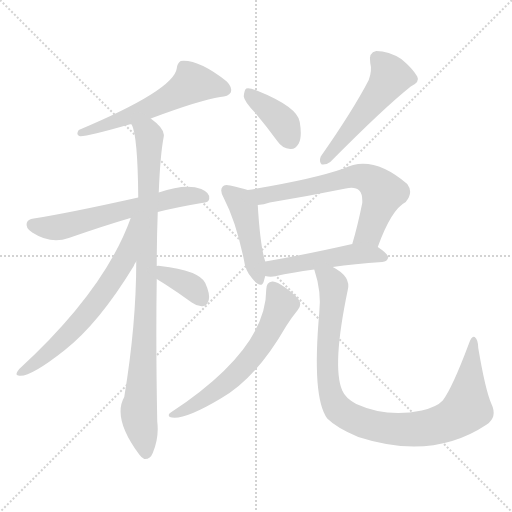
t = 0.00 s
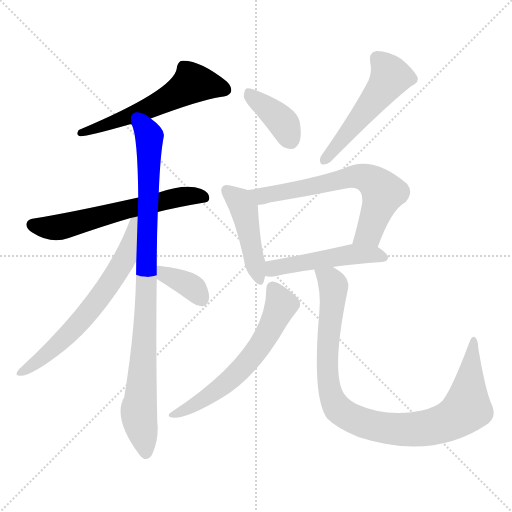
t = 1.77 s
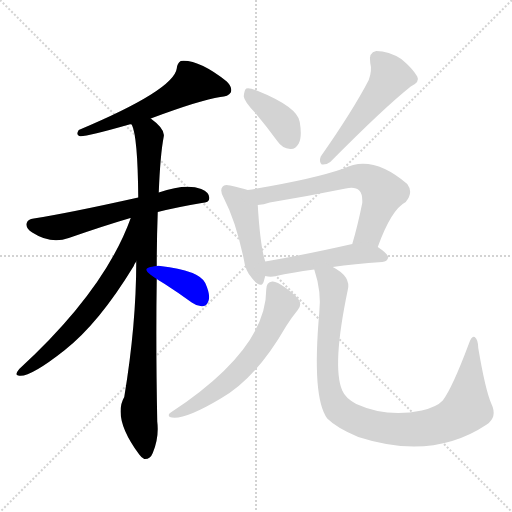
t = 3.54 s
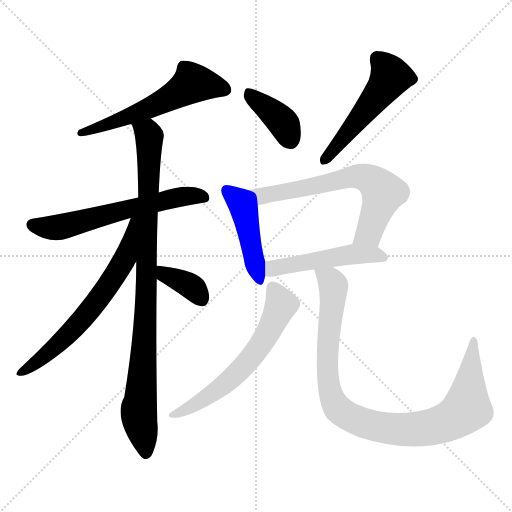
t = 5.31 s
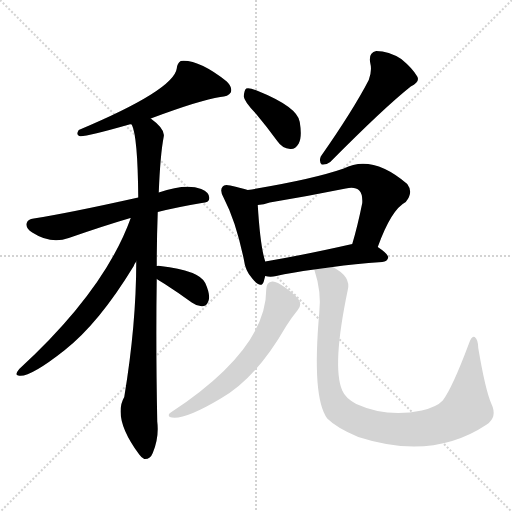
t = 7.08 s
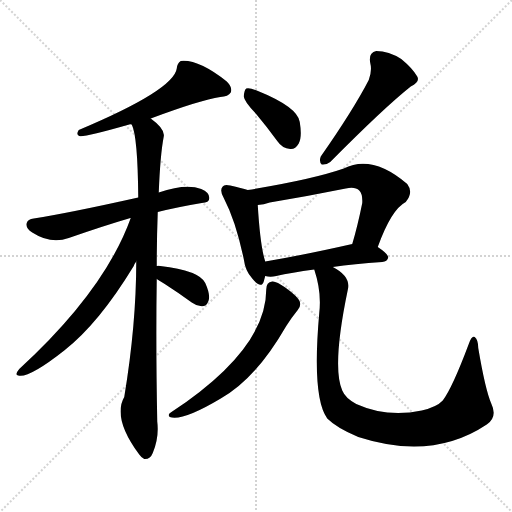
t = 8.85 s

The animated SVG that drew these frames (rendered in a browser with its animation timeline set to each time). Animation: 12 CSS @keyframes rules; one cycle of 8.85 s.

<svg version="1.1" viewBox="0 0 1024 1024" xmlns="http://www.w3.org/2000/svg">
  <g stroke="lightgray" stroke-dasharray="1,1" stroke-width="1" transform="scale(4, 4)">
    <line x1="0" y1="0" x2="256" y2="256"></line>
    <line x1="256" y1="0" x2="0" y2="256"></line>
    <line x1="128" y1="0" x2="128" y2="256"></line>
    <line x1="0" y1="128" x2="256" y2="128"></line>
  </g>
<g transform="scale(1, -1) translate(0, -900)">
   <style type="text/css">
    @keyframes keyframes0 {
      from {
       stroke: blue;
       stroke-dashoffset: 572;
       stroke-width: 128;
       }
       65% {
       animation-timing-function: step-end;
       stroke: blue;
       stroke-dashoffset: 0;
       stroke-width: 128;
       }
       to {
       stroke: black;
       stroke-width: 1024;
       }
       }
       #make-me-a-hanzi-animation-0 {
         animation: keyframes0 0.715495s both;
         animation-delay: 0.000000s;
         animation-timing-function: linear;
       }
    @keyframes keyframes1 {
      from {
       stroke: blue;
       stroke-dashoffset: 607;
       stroke-width: 128;
       }
       66% {
       animation-timing-function: step-end;
       stroke: blue;
       stroke-dashoffset: 0;
       stroke-width: 128;
       }
       to {
       stroke: black;
       stroke-width: 1024;
       }
       }
       #make-me-a-hanzi-animation-1 {
         animation: keyframes1 0.743978s both;
         animation-delay: 0.715495s;
         animation-timing-function: linear;
       }
    @keyframes keyframes2 {
      from {
       stroke: blue;
       stroke-dashoffset: 927;
       stroke-width: 128;
       }
       75% {
       animation-timing-function: step-end;
       stroke: blue;
       stroke-dashoffset: 0;
       stroke-width: 128;
       }
       to {
       stroke: black;
       stroke-width: 1024;
       }
       }
       #make-me-a-hanzi-animation-2 {
         animation: keyframes2 1.004395s both;
         animation-delay: 1.459473s;
         animation-timing-function: linear;
       }
    @keyframes keyframes3 {
      from {
       stroke: blue;
       stroke-dashoffset: 648;
       stroke-width: 128;
       }
       68% {
       animation-timing-function: step-end;
       stroke: blue;
       stroke-dashoffset: 0;
       stroke-width: 128;
       }
       to {
       stroke: black;
       stroke-width: 1024;
       }
       }
       #make-me-a-hanzi-animation-3 {
         animation: keyframes3 0.777344s both;
         animation-delay: 2.463867s;
         animation-timing-function: linear;
       }
    @keyframes keyframes4 {
      from {
       stroke: blue;
       stroke-dashoffset: 362;
       stroke-width: 128;
       }
       54% {
       animation-timing-function: step-end;
       stroke: blue;
       stroke-dashoffset: 0;
       stroke-width: 128;
       }
       to {
       stroke: black;
       stroke-width: 1024;
       }
       }
       #make-me-a-hanzi-animation-4 {
         animation: keyframes4 0.544596s both;
         animation-delay: 3.241211s;
         animation-timing-function: linear;
       }
    @keyframes keyframes5 {
      from {
       stroke: blue;
       stroke-dashoffset: 388;
       stroke-width: 128;
       }
       56% {
       animation-timing-function: step-end;
       stroke: blue;
       stroke-dashoffset: 0;
       stroke-width: 128;
       }
       to {
       stroke: black;
       stroke-width: 1024;
       }
       }
       #make-me-a-hanzi-animation-5 {
         animation: keyframes5 0.565755s both;
         animation-delay: 3.785807s;
         animation-timing-function: linear;
       }
    @keyframes keyframes6 {
      from {
       stroke: blue;
       stroke-dashoffset: 515;
       stroke-width: 128;
       }
       63% {
       animation-timing-function: step-end;
       stroke: blue;
       stroke-dashoffset: 0;
       stroke-width: 128;
       }
       to {
       stroke: black;
       stroke-width: 1024;
       }
       }
       #make-me-a-hanzi-animation-6 {
         animation: keyframes6 0.669108s both;
         animation-delay: 4.351562s;
         animation-timing-function: linear;
       }
    @keyframes keyframes7 {
      from {
       stroke: blue;
       stroke-dashoffset: 450;
       stroke-width: 128;
       }
       59% {
       animation-timing-function: step-end;
       stroke: blue;
       stroke-dashoffset: 0;
       stroke-width: 128;
       }
       to {
       stroke: black;
       stroke-width: 1024;
       }
       }
       #make-me-a-hanzi-animation-7 {
         animation: keyframes7 0.616211s both;
         animation-delay: 5.020671s;
         animation-timing-function: linear;
       }
    @keyframes keyframes8 {
      from {
       stroke: blue;
       stroke-dashoffset: 653;
       stroke-width: 128;
       }
       68% {
       animation-timing-function: step-end;
       stroke: blue;
       stroke-dashoffset: 0;
       stroke-width: 128;
       }
       to {
       stroke: black;
       stroke-width: 1024;
       }
       }
       #make-me-a-hanzi-animation-8 {
         animation: keyframes8 0.781413s both;
         animation-delay: 5.636882s;
         animation-timing-function: linear;
       }
    @keyframes keyframes9 {
      from {
       stroke: blue;
       stroke-dashoffset: 492;
       stroke-width: 128;
       }
       62% {
       animation-timing-function: step-end;
       stroke: blue;
       stroke-dashoffset: 0;
       stroke-width: 128;
       }
       to {
       stroke: black;
       stroke-width: 1024;
       }
       }
       #make-me-a-hanzi-animation-9 {
         animation: keyframes9 0.650391s both;
         animation-delay: 6.418294s;
         animation-timing-function: linear;
       }
    @keyframes keyframes10 {
      from {
       stroke: blue;
       stroke-dashoffset: 613;
       stroke-width: 128;
       }
       67% {
       animation-timing-function: step-end;
       stroke: blue;
       stroke-dashoffset: 0;
       stroke-width: 128;
       }
       to {
       stroke: black;
       stroke-width: 1024;
       }
       }
       #make-me-a-hanzi-animation-10 {
         animation: keyframes10 0.748861s both;
         animation-delay: 7.068685s;
         animation-timing-function: linear;
       }
    @keyframes keyframes11 {
      from {
       stroke: blue;
       stroke-dashoffset: 961;
       stroke-width: 128;
       }
       76% {
       animation-timing-function: step-end;
       stroke: blue;
       stroke-dashoffset: 0;
       stroke-width: 128;
       }
       to {
       stroke: black;
       stroke-width: 1024;
       }
       }
       #make-me-a-hanzi-animation-11 {
         animation: keyframes11 1.032064s both;
         animation-delay: 7.817546s;
         animation-timing-function: linear;
       }
</style>
<path d="M 301.5 663.0 Q 400.5 700.0 440.5 706.0 Q 456.5 707.0 461.5 715.0 Q 465.5 725.0 453.5 737.0 Q 396.5 782.0 361.5 778.0 Q 354.5 774.0 353.5 763.0 Q 347.5 720.0 157.5 640.0 Q 151.5 631.0 158.5 628.0 Q 167.5 625.0 258.5 651.0 Q 259.5 652.0 263.5 651.0 L 301.5 663.0 Z" fill="lightgray"></path> 
<path d="M 315.5 476.0 Q 355.5 486.0 403.5 494.0 Q 418.5 495.0 418.5 503.0 Q 419.5 515.0 402.5 522.0 Q 372.5 534.0 317.5 515.0 L 276.5 505.0 Q 137.5 474.0 67.5 463.0 Q 55.5 462.0 53.5 454.0 Q 50.5 444.0 64.5 435.0 Q 101.5 411.0 137.5 424.0 Q 209.5 449.0 257.5 463.0 Q 258.5 464.0 261.5 464.0 L 315.5 476.0 Z" fill="lightgray"></path> 
<path d="M 313.5 368.0 Q 313.5 422.0 315.5 476.0 L 317.5 515.0 Q 320.5 591.0 327.5 627.0 Q 330.5 642.0 301.5 663.0 C 278.5 682.0 255.5 680.0 263.5 651.0 Q 275.5 627.0 276.5 505.0 L 272.5 377.0 Q 272.5 251.0 248.5 106.0 Q 224.5 64.0 278.5 -9.0 Q 282.5 -15.0 288.5 -18.0 Q 300.5 -19.0 305.5 -6.0 Q 318.5 25.0 314.5 57.0 Q 311.5 210.0 313.5 342.0 L 313.5 368.0 Z" fill="lightgray"></path> 
<path d="M 261.5 464.0 Q 209.5 319.0 38.5 162.0 Q 28.5 150.0 36.5 149.0 Q 57.5 143.0 128.5 199.0 Q 197.5 253.0 267.5 368.0 Q 268.5 372.0 272.5 377.0 C 334.5 487.0 272.5 492.0 261.5 464.0 Z" fill="lightgray"></path> 
<path d="M 313.5 342.0 Q 319.5 338.0 329.5 332.0 Q 354.5 316.0 383.5 295.0 Q 395.5 286.0 407.5 288.0 Q 414.5 289.0 417.5 300.0 Q 420.5 312.0 410.5 334.0 Q 398.5 359.0 320.5 368.0 Q 316.5 369.0 313.5 368.0 C 283.5 365.0 288.5 358.0 313.5 342.0 Z" fill="lightgray"></path> 
<path d="M 511.5 673.0 Q 532.5 648.0 554.5 618.0 Q 564.5 603.0 580.5 602.0 Q 590.5 601.0 597.5 613.0 Q 604.5 626.0 599.5 656.0 Q 595.5 686.0 513.5 719.0 Q 498.5 725.0 492.5 723.0 Q 488.5 720.0 487.5 707.0 Q 488.5 697.0 511.5 673.0 Z" fill="lightgray"></path> 
<path d="M 737.5 740.0 Q 706.5 680.0 641.5 587.0 Q 637.5 577.0 643.5 571.0 Q 652.5 570.0 660.5 576.0 Q 768.5 685.0 821.5 727.0 Q 840.5 736.0 834.5 747.0 Q 825.5 763.0 802.5 782.0 Q 777.5 798.0 752.5 798.0 Q 736.5 795.0 740.5 774.0 Q 744.5 759.0 737.5 740.0 Z" fill="lightgray"></path> 
<path d="M 495.5 520.0 Q 483.5 524.0 460.5 529.0 Q 448.5 532.0 445.5 527.0 Q 438.5 520.0 447.5 504.0 Q 471.5 458.0 487.5 382.0 Q 490.5 358.0 504.5 343.0 Q 522.5 321.0 527.5 337.0 Q 528.5 341.0 530.5 348.0 L 530.5 377.0 Q 520.5 407.0 515.5 490.0 C 513.5 514.0 513.5 514.0 495.5 520.0 Z" fill="lightgray"></path> 
<path d="M 755.5 406.0 Q 782.5 481.0 811.5 496.0 Q 827.5 515.0 814.5 532.0 Q 744.5 592.0 687.5 563.0 Q 624.5 541.0 495.5 520.0 C 465.5 515.0 485.5 486.0 515.5 490.0 Q 527.5 491.0 539.5 495.0 Q 617.5 508.0 691.5 523.0 Q 710.5 527.0 718.5 519.0 Q 725.5 512.0 724.5 494.0 Q 715.5 449.0 704.5 412.0 C 696.5 383.0 744.5 378.0 755.5 406.0 Z" fill="lightgray"></path> 
<path d="M 665.5 366.0 Q 707.5 372.0 764.5 376.0 Q 774.5 377.0 776.5 385.0 Q 776.5 392.0 755.5 406.0 C 736.5 419.0 733.5 419.0 704.5 412.0 Q 607.5 390.0 530.5 377.0 C 500.5 372.0 500.5 353.0 530.5 348.0 Q 540.5 345.0 552.5 348.0 Q 582.5 355.0 628.5 361.0 L 665.5 366.0 Z" fill="lightgray"></path> 
<path d="M 532.5 321.0 Q 532.5 201.0 341.5 75.0 Q 334.5 71.0 339.5 66.0 Q 364.5 57.0 441.5 103.0 Q 511.5 142.0 572.5 248.0 Q 582.5 264.0 595.5 280.0 Q 602.5 287.0 599.5 297.0 Q 595.5 307.0 570.5 325.0 Q 552.5 338.0 544.5 337.0 Q 532.5 336.0 532.5 321.0 Z" fill="lightgray"></path> 
<path d="M 628.5 361.0 Q 643.5 316.0 638.5 274.0 Q 623.5 105.0 654.5 63.0 Q 673.5 44.0 716.5 26.0 Q 864.5 -22.0 973.5 51.0 Q 995.5 66.0 982.5 93.0 Q 970.5 121.0 956.5 204.0 Q 956.5 220.0 949.5 226.0 Q 943.5 230.0 937.5 212.0 Q 904.5 124.0 885.5 99.0 Q 873.5 86.0 843.5 79.0 Q 774.5 64.0 712.5 92.0 Q 690.5 104.0 684.5 119.0 Q 663.5 167.0 695.5 320.0 Q 702.5 347.0 665.5 366.0 C 640.5 383.0 620.5 390.0 628.5 361.0 Z" fill="lightgray"></path> 
      <clipPath id="make-me-a-hanzi-clip-0">
      <path d="M 301.5 663.0 Q 400.5 700.0 440.5 706.0 Q 456.5 707.0 461.5 715.0 Q 465.5 725.0 453.5 737.0 Q 396.5 782.0 361.5 778.0 Q 354.5 774.0 353.5 763.0 Q 347.5 720.0 157.5 640.0 Q 151.5 631.0 158.5 628.0 Q 167.5 625.0 258.5 651.0 Q 259.5 652.0 263.5 651.0 L 301.5 663.0 Z" fill="lightgray"></path>
      </clipPath>
      <path clip-path="url(#make-me-a-hanzi-clip-0)" d="M 450.5 720.0 L 384.5 734.0 L 304.5 686.0 L 196.5 649.0 L 186.5 640.0 L 171.5 642.0 L 161.5 634.0 " fill="none" id="make-me-a-hanzi-animation-0" stroke-dasharray="444 888" stroke-linecap="round"></path>

      <clipPath id="make-me-a-hanzi-clip-1">
      <path d="M 315.5 476.0 Q 355.5 486.0 403.5 494.0 Q 418.5 495.0 418.5 503.0 Q 419.5 515.0 402.5 522.0 Q 372.5 534.0 317.5 515.0 L 276.5 505.0 Q 137.5 474.0 67.5 463.0 Q 55.5 462.0 53.5 454.0 Q 50.5 444.0 64.5 435.0 Q 101.5 411.0 137.5 424.0 Q 209.5 449.0 257.5 463.0 Q 258.5 464.0 261.5 464.0 L 315.5 476.0 Z" fill="lightgray"></path>
      </clipPath>
      <path clip-path="url(#make-me-a-hanzi-clip-1)" d="M 64.5 451.0 L 111.5 445.0 L 331.5 500.0 L 383.5 509.0 L 407.5 505.0 " fill="none" id="make-me-a-hanzi-animation-1" stroke-dasharray="479 958" stroke-linecap="round"></path>

      <clipPath id="make-me-a-hanzi-clip-2">
      <path d="M 313.5 368.0 Q 313.5 422.0 315.5 476.0 L 317.5 515.0 Q 320.5 591.0 327.5 627.0 Q 330.5 642.0 301.5 663.0 C 278.5 682.0 255.5 680.0 263.5 651.0 Q 275.5 627.0 276.5 505.0 L 272.5 377.0 Q 272.5 251.0 248.5 106.0 Q 224.5 64.0 278.5 -9.0 Q 282.5 -15.0 288.5 -18.0 Q 300.5 -19.0 305.5 -6.0 Q 318.5 25.0 314.5 57.0 Q 311.5 210.0 313.5 342.0 L 313.5 368.0 Z" fill="lightgray"></path>
      </clipPath>
      <path clip-path="url(#make-me-a-hanzi-clip-2)" d="M 270.5 650.0 L 296.5 633.0 L 298.5 626.0 L 292.5 290.0 L 277.5 77.0 L 290.5 -5.0 " fill="none" id="make-me-a-hanzi-animation-2" stroke-dasharray="799 1598" stroke-linecap="round"></path>

      <clipPath id="make-me-a-hanzi-clip-3">
      <path d="M 261.5 464.0 Q 209.5 319.0 38.5 162.0 Q 28.5 150.0 36.5 149.0 Q 57.5 143.0 128.5 199.0 Q 197.5 253.0 267.5 368.0 Q 268.5 372.0 272.5 377.0 C 334.5 487.0 272.5 492.0 261.5 464.0 Z" fill="lightgray"></path>
      </clipPath>
      <path clip-path="url(#make-me-a-hanzi-clip-3)" d="M 269.5 460.0 L 250.5 384.0 L 205.5 313.0 L 109.5 204.0 L 40.5 155.0 " fill="none" id="make-me-a-hanzi-animation-3" stroke-dasharray="520 1040" stroke-linecap="round"></path>

      <clipPath id="make-me-a-hanzi-clip-4">
      <path d="M 313.5 342.0 Q 319.5 338.0 329.5 332.0 Q 354.5 316.0 383.5 295.0 Q 395.5 286.0 407.5 288.0 Q 414.5 289.0 417.5 300.0 Q 420.5 312.0 410.5 334.0 Q 398.5 359.0 320.5 368.0 Q 316.5 369.0 313.5 368.0 C 283.5 365.0 288.5 358.0 313.5 342.0 Z" fill="lightgray"></path>
      </clipPath>
      <path clip-path="url(#make-me-a-hanzi-clip-4)" d="M 317.5 362.0 L 381.5 328.0 L 402.5 302.0 " fill="none" id="make-me-a-hanzi-animation-4" stroke-dasharray="234 468" stroke-linecap="round"></path>

      <clipPath id="make-me-a-hanzi-clip-5">
      <path d="M 511.5 673.0 Q 532.5 648.0 554.5 618.0 Q 564.5 603.0 580.5 602.0 Q 590.5 601.0 597.5 613.0 Q 604.5 626.0 599.5 656.0 Q 595.5 686.0 513.5 719.0 Q 498.5 725.0 492.5 723.0 Q 488.5 720.0 487.5 707.0 Q 488.5 697.0 511.5 673.0 Z" fill="lightgray"></path>
      </clipPath>
      <path clip-path="url(#make-me-a-hanzi-clip-5)" d="M 496.5 717.0 L 507.5 702.0 L 558.5 663.0 L 581.5 620.0 " fill="none" id="make-me-a-hanzi-animation-5" stroke-dasharray="260 520" stroke-linecap="round"></path>

      <clipPath id="make-me-a-hanzi-clip-6">
      <path d="M 737.5 740.0 Q 706.5 680.0 641.5 587.0 Q 637.5 577.0 643.5 571.0 Q 652.5 570.0 660.5 576.0 Q 768.5 685.0 821.5 727.0 Q 840.5 736.0 834.5 747.0 Q 825.5 763.0 802.5 782.0 Q 777.5 798.0 752.5 798.0 Q 736.5 795.0 740.5 774.0 Q 744.5 759.0 737.5 740.0 Z" fill="lightgray"></path>
      </clipPath>
      <path clip-path="url(#make-me-a-hanzi-clip-6)" d="M 755.5 781.0 L 781.5 747.0 L 647.5 577.0 " fill="none" id="make-me-a-hanzi-animation-6" stroke-dasharray="387 774" stroke-linecap="round"></path>

      <clipPath id="make-me-a-hanzi-clip-7">
      <path d="M 495.5 520.0 Q 483.5 524.0 460.5 529.0 Q 448.5 532.0 445.5 527.0 Q 438.5 520.0 447.5 504.0 Q 471.5 458.0 487.5 382.0 Q 490.5 358.0 504.5 343.0 Q 522.5 321.0 527.5 337.0 Q 528.5 341.0 530.5 348.0 L 530.5 377.0 Q 520.5 407.0 515.5 490.0 C 513.5 514.0 513.5 514.0 495.5 520.0 Z" fill="lightgray"></path>
      </clipPath>
      <path clip-path="url(#make-me-a-hanzi-clip-7)" d="M 454.5 519.0 L 479.5 498.0 L 489.5 478.0 L 516.5 342.0 " fill="none" id="make-me-a-hanzi-animation-7" stroke-dasharray="322 644" stroke-linecap="round"></path>

      <clipPath id="make-me-a-hanzi-clip-8">
      <path d="M 755.5 406.0 Q 782.5 481.0 811.5 496.0 Q 827.5 515.0 814.5 532.0 Q 744.5 592.0 687.5 563.0 Q 624.5 541.0 495.5 520.0 C 465.5 515.0 485.5 486.0 515.5 490.0 Q 527.5 491.0 539.5 495.0 Q 617.5 508.0 691.5 523.0 Q 710.5 527.0 718.5 519.0 Q 725.5 512.0 724.5 494.0 Q 715.5 449.0 704.5 412.0 C 696.5 383.0 744.5 378.0 755.5 406.0 Z" fill="lightgray"></path>
      </clipPath>
      <path clip-path="url(#make-me-a-hanzi-clip-8)" d="M 505.5 519.0 L 523.5 508.0 L 712.5 548.0 L 740.5 540.0 L 766.5 515.0 L 737.5 434.0 L 711.5 417.0 " fill="none" id="make-me-a-hanzi-animation-8" stroke-dasharray="525 1050" stroke-linecap="round"></path>

      <clipPath id="make-me-a-hanzi-clip-9">
      <path d="M 665.5 366.0 Q 707.5 372.0 764.5 376.0 Q 774.5 377.0 776.5 385.0 Q 776.5 392.0 755.5 406.0 C 736.5 419.0 733.5 419.0 704.5 412.0 Q 607.5 390.0 530.5 377.0 C 500.5 372.0 500.5 353.0 530.5 348.0 Q 540.5 345.0 552.5 348.0 Q 582.5 355.0 628.5 361.0 L 665.5 366.0 Z" fill="lightgray"></path>
      </clipPath>
      <path clip-path="url(#make-me-a-hanzi-clip-9)" d="M 536.5 355.0 L 552.5 365.0 L 700.5 391.0 L 747.5 391.0 L 766.5 385.0 " fill="none" id="make-me-a-hanzi-animation-9" stroke-dasharray="364 728" stroke-linecap="round"></path>

      <clipPath id="make-me-a-hanzi-clip-10">
      <path d="M 532.5 321.0 Q 532.5 201.0 341.5 75.0 Q 334.5 71.0 339.5 66.0 Q 364.5 57.0 441.5 103.0 Q 511.5 142.0 572.5 248.0 Q 582.5 264.0 595.5 280.0 Q 602.5 287.0 599.5 297.0 Q 595.5 307.0 570.5 325.0 Q 552.5 338.0 544.5 337.0 Q 532.5 336.0 532.5 321.0 Z" fill="lightgray"></path>
      </clipPath>
      <path clip-path="url(#make-me-a-hanzi-clip-10)" d="M 545.5 324.0 L 562.5 290.0 L 538.5 237.0 L 502.5 184.0 L 423.5 110.0 L 344.5 70.0 " fill="none" id="make-me-a-hanzi-animation-10" stroke-dasharray="485 970" stroke-linecap="round"></path>

      <clipPath id="make-me-a-hanzi-clip-11">
      <path d="M 628.5 361.0 Q 643.5 316.0 638.5 274.0 Q 623.5 105.0 654.5 63.0 Q 673.5 44.0 716.5 26.0 Q 864.5 -22.0 973.5 51.0 Q 995.5 66.0 982.5 93.0 Q 970.5 121.0 956.5 204.0 Q 956.5 220.0 949.5 226.0 Q 943.5 230.0 937.5 212.0 Q 904.5 124.0 885.5 99.0 Q 873.5 86.0 843.5 79.0 Q 774.5 64.0 712.5 92.0 Q 690.5 104.0 684.5 119.0 Q 663.5 167.0 695.5 320.0 Q 702.5 347.0 665.5 366.0 C 640.5 383.0 620.5 390.0 628.5 361.0 Z" fill="lightgray"></path>
      </clipPath>
      <path clip-path="url(#make-me-a-hanzi-clip-11)" d="M 635.5 355.0 L 661.5 339.0 L 666.5 328.0 L 655.5 217.0 L 659.5 119.0 L 677.5 81.0 L 708.5 62.0 L 765.5 44.0 L 824.5 41.0 L 876.5 49.0 L 911.5 65.0 L 933.5 87.0 L 948.5 219.0 " fill="none" id="make-me-a-hanzi-animation-11" stroke-dasharray="833 1666" stroke-linecap="round"></path>

</g>
</svg>
